Image classification data set "200" (internet-of-production/microstructure-deep-generative-models on GitHub). Class labels (9): fine grain 0, fine grain 1, fine grain 2, middle grain 3, middle grain 4, middle grain 5, coarse grain 6, coarse grain 7, coarse grain 8.

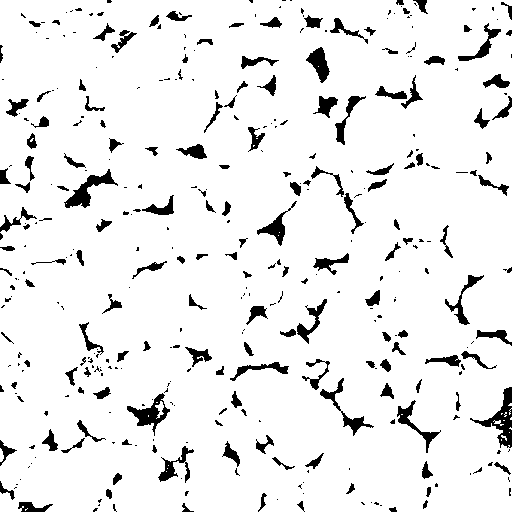
Label: fine grain 1

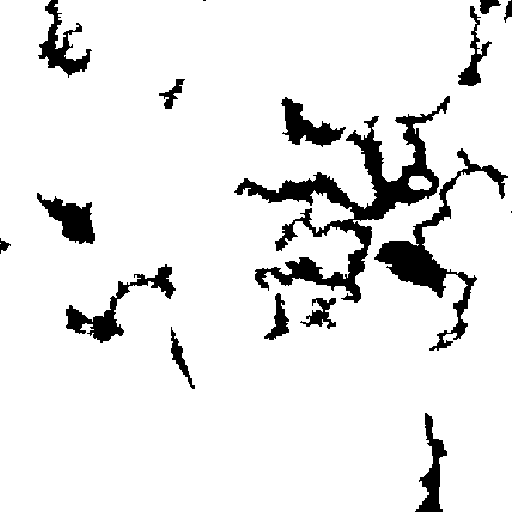
Label: coarse grain 7

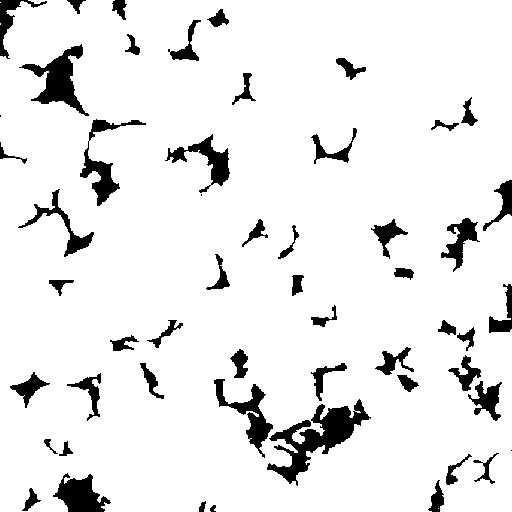
Label: fine grain 0

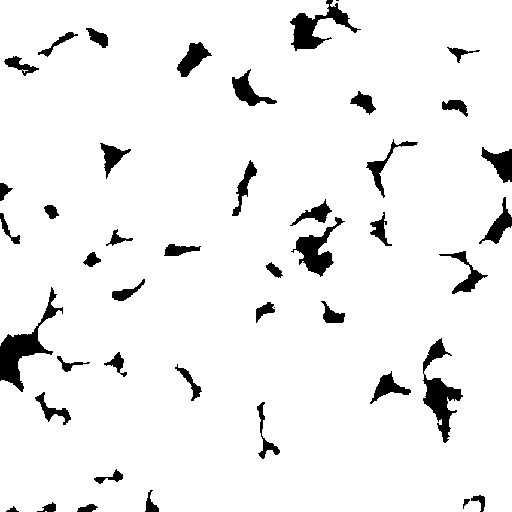
Label: middle grain 5

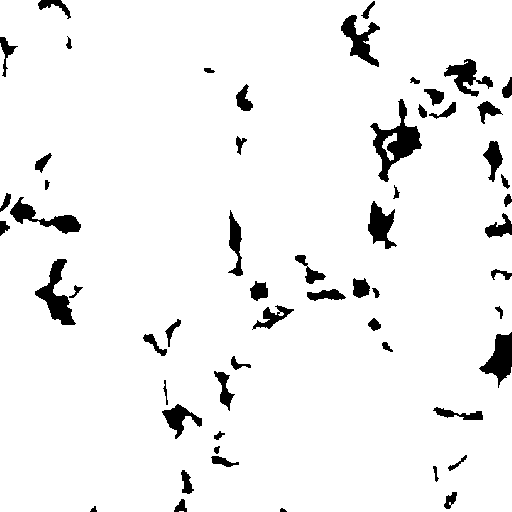
Label: coarse grain 8

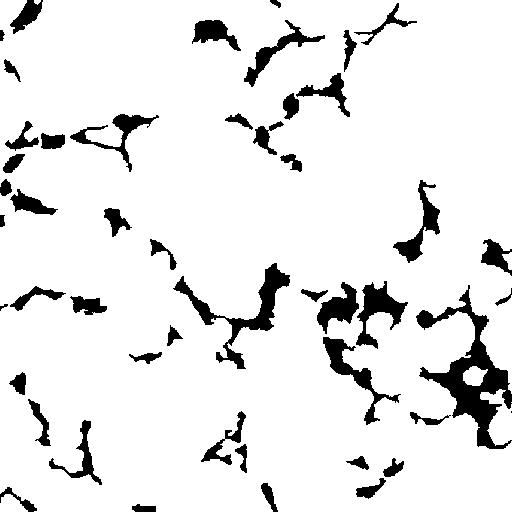
Label: middle grain 3
